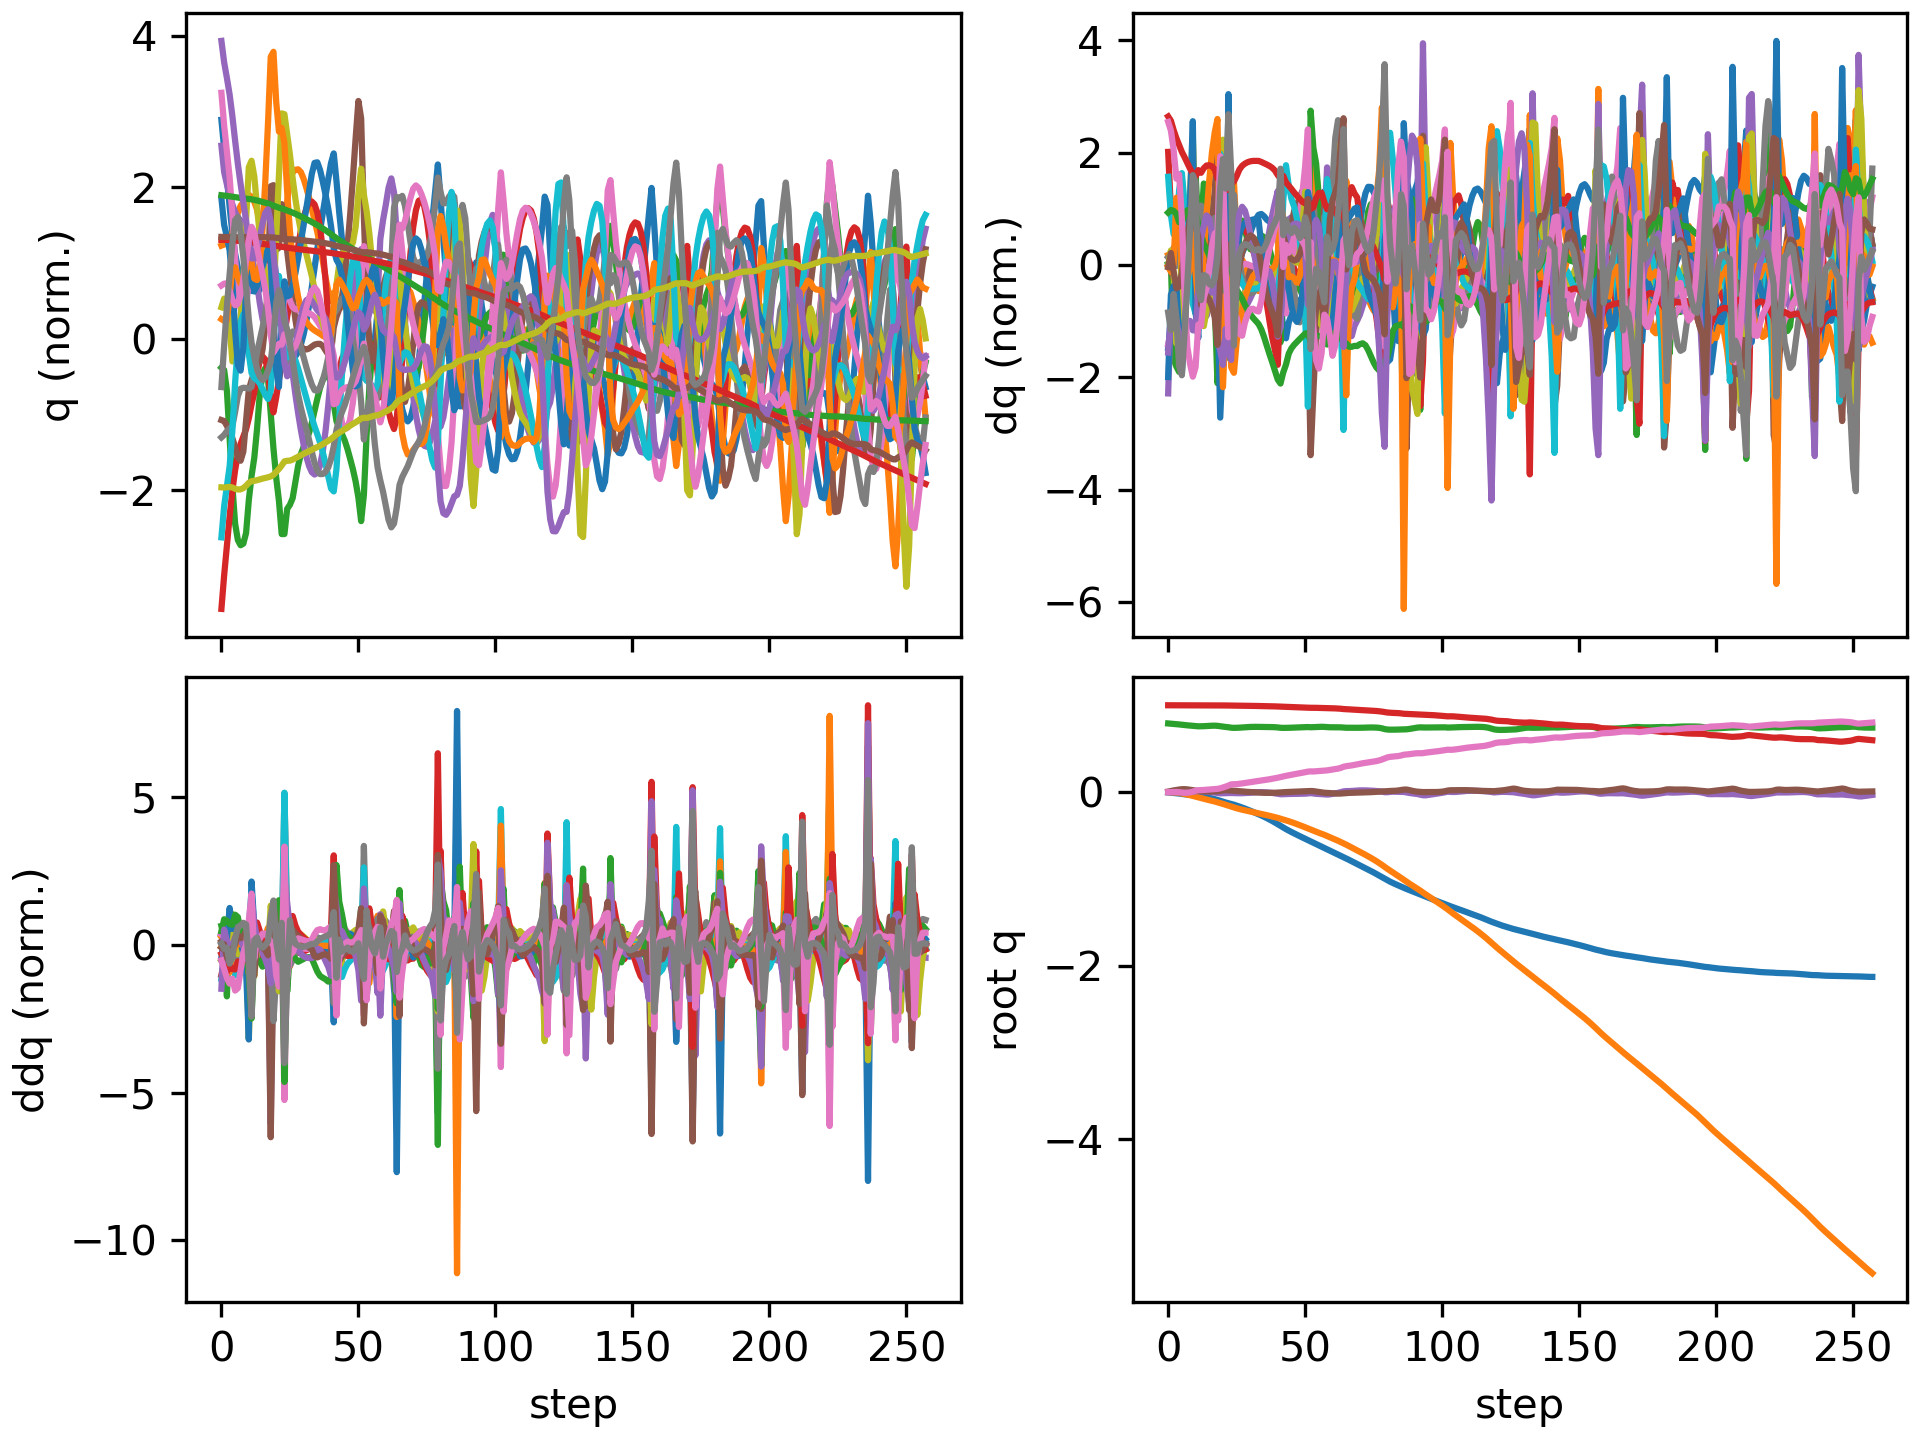

Source data for this figure (header and first rows):
floating_base_joint_x, floating_base_joint_y, floating_base_joint_z, floating_base_joint_qw, floating_base_joint_qx, floating_base_joint_qy, floating_base_joint_qz, left_hip_pitch_joint_q, left_hip_roll_joint_q, left_hip_yaw_joint_q, left_knee_joint_q, left_ankle_pitch_joint_q, left_ankle_roll_joint_q, right_hip_pitch_joint_q, right_hip_roll_joint_q, right_hip_yaw_joint_q, right_knee_joint_q, right_ankle_pitch_joint_q, right_ankle_roll_joint_q, floating_base_joint_vx, floating_base_joint_vy, floating_base_joint_vz, floating_base_joint_wx, floating_base_joint_wy
-0.002742, -0.0003079, 0.7906, 1, -0.0001794, 0.005811, 0.0001616, -0.05768, 0.0004201, -0.003115, 0.1258, -0.0762, 8.4782874088613e-06, -0.05747, 0.001816, 0.002857, 0.1256, -0.07616, -8.819334430303563e-05, -0.162, -0.02755, -0.2089, -0.0295, 0.675
-0.005973, -0.001169, 0.7873, 0.9999, 0.0002077, 0.01272, -0.0003868, -0.1156, 0.001071, -0.004619, 0.2173, -0.1291, -0.0006639, -0.1198, 0.003405, 0.008911, 0.2259, -0.1324, -0.001873, -0.1495, -0.05745, -0.1257, 0.08135, 0.6348
-0.009229, -0.003063, 0.785, 0.9998, 0.0002606, 0.01912, 0.0006288, -0.1736, 0.001547, -0.01747, 0.2968, -0.1534, -0.003932, -0.1697, 0.005728, 0.007677, 0.2904, -0.1574, -0.001309, -0.1535, -0.1239, -0.1085, -0.06667, 0.545
-0.01271, -0.006193, 0.7825, 0.9997, -0.00124, 0.02444, 0.001679, -0.2309, 0.003886, -0.04641, 0.3773, -0.1744, -0.0081, -0.2185, 0.007425, -0.01118, 0.3533, -0.1864, 0.02324, -0.1677, -0.1808, -0.1348, -0.197, 0.4119
-0.01687, -0.01032, 0.7792, 0.9996, -0.003088, 0.0295, -0.0005194, -0.2828, 0.00798, -0.07647, 0.4475, -0.1935, -0.01228, -0.2897, 0.008945, -0.03508, 0.4679, -0.2536, 0.04979, -0.2076, -0.2297, -0.1711, -0.1817, 0.432
-0.02131, -0.0154, 0.7755, 0.9994, -0.004232, 0.03332, -0.004731, -0.3244, 0.01343, -0.1001, 0.5031, -0.2092, -0.01821, -0.3727, 0.01785, -0.03359, 0.6212, -0.3564, 0.05171, -0.2089, -0.2778, -0.1815, -0.07349, 0.23
-0.0252, -0.02136, 0.772, 0.9994, -0.003941, 0.03385, -0.007328, -0.352, 0.01944, -0.1103, 0.5458, -0.2192, -0.02529, -0.4352, 0.02785, -0.02011, 0.7428, -0.4289, 0.04179, -0.1744, -0.3157, -0.1615, 0.1113, -0.1261
-0.02844, -0.02811, 0.7689, 0.9995, -0.002101, 0.0313, -0.006705, -0.3658, 0.02367, -0.1135, 0.5742, -0.2254, -0.0276, -0.4688, 0.03246, -0.004535, 0.8137, -0.4408, 0.03529, -0.1506, -0.3566, -0.1413, 0.2355, -0.3671
-0.03145, -0.03569, 0.7662, 0.9996, 0.0009525, 0.02718, -0.002498, -0.3729, 0.02592, -0.1125, 0.5941, -0.2301, -0.0214, -0.4789, 0.03306, 0.02033, 0.8406, -0.3919, 0.03358, -0.1509, -0.3971, -0.1366, 0.3475, -0.4464
-0.03439, -0.04404, 0.7633, 0.9997, 0.005035, 0.02225, 0.005521, -0.3794, 0.02609, -0.1059, 0.6143, -0.237, -0.0006543, -0.4626, 0.03294, 0.06378, 0.8042, -0.2699, 0.04892, -0.1491, -0.4303, -0.1582, 0.4575, -0.5049
-0.03729, -0.05292, 0.76, 0.9997, 0.009171, 0.01692, 0.01571, -0.3898, 0.03008, -0.08546, 0.6439, -0.2486, 0.02055, -0.418, 0.03259, 0.1008, 0.713, -0.179, 0.06706, -0.1602, -0.454, -0.1584, 0.3041, -0.4612
-0.04103, -0.06146, 0.7576, 0.9996, 0.01187, 0.01314, 0.02136, -0.3985, 0.02905, -0.07051, 0.6815, -0.2933, 0.02697, -0.3762, 0.03358, 0.1054, 0.6522, -0.2509, 0.05651, -0.2183, -0.4064, -0.06937, 0.1998, -0.2637
-0.04604, -0.06984, 0.7577, 0.9996, 0.01077, 0.01075, 0.02244, -0.3991, 0.02606, -0.05912, 0.7139, -0.3242, 0.03236, -0.3686, 0.04431, 0.0944, 0.6354, -0.2726, 0.04039, -0.2625, -0.4253, 0.04938, -0.3271, -0.27
-0.05192, -0.07801, 0.759, 0.9996, 0.00756, 0.008843, 0.02465, -0.4005, 0.02152, -0.04133, 0.7622, -0.3509, 0.03798, -0.3731, 0.05523, 0.07304, 0.6303, -0.2609, 0.03897, -0.3122, -0.3932, 0.08083, -0.2988, -0.1389
-0.05841, -0.08567, 0.7609, 0.9996, 0.004818, 0.007562, 0.02748, -0.396, 0.01353, -0.01978, 0.8006, -0.3907, 0.03956, -0.3773, 0.06296, 0.05342, 0.6186, -0.2414, 0.05569, -0.3364, -0.374, 0.1039, -0.2529, -0.09448
-0.06545, -0.09311, 0.7629, 0.9995, 0.002148, 0.006977, 0.02999, -0.3829, 0.00331, -0.006642, 0.8119, -0.4226, 0.04771, -0.3805, 0.07089, 0.03857, 0.6006, -0.2202, 0.08922, -0.3676, -0.3718, 0.09684, -0.2839, -0.001864
-0.07316, -0.1006, 0.7645, 0.9995, -0.0009957, 0.007392, 0.03221, -0.3663, -0.00687, -0.003448, 0.8039, -0.4365, 0.06385, -0.3866, 0.07996, 0.02556, 0.5818, -0.2, 0.1367, -0.4018, -0.3796, 0.06029, -0.3415, 0.103
-0.08141, -0.1084, 0.7651, 0.9994, -0.004808, 0.008535, 0.03461, -0.3459, -0.0141, -0.009958, 0.7723, -0.4217, 0.09251, -0.3979, 0.09015, 0.01207, 0.5688, -0.1842, 0.1954, -0.4243, -0.402, -0.007309, -0.4271, 0.1584
-0.08996, -0.1172, 0.7631, 0.9992, -0.01024, 0.01, 0.0375, -0.3181, -0.006832, -0.03157, 0.6995, -0.3276, 0.1585, -0.4259, 0.09817, -0.01051, 0.5949, -0.2047, 0.2621, -0.43, -0.4661, -0.1768, -0.6403, 0.1655
-0.0998, -0.1265, 0.7585, 0.9989, -0.01394, 0.014, 0.04299, -0.3188, 0.007273, -0.05341, 0.6599, -0.3553, 0.1594, -0.4939, 0.1016, 0.00913, 0.7457, -0.3394, 0.2671, -0.5247, -0.4677, -0.2037, -0.1131, 0.5159
-0.1106, -0.1359, 0.7539, 0.9983, -0.013, 0.01971, 0.05321, -0.3721, 0.00982, -0.07159, 0.7007, -0.3678, 0.1154, -0.5594, 0.08522, 0.05285, 0.9074, -0.4397, 0.217, -0.534, -0.4639, -0.2371, 0.2361, 0.4737
-0.1202, -0.1459, 0.7502, 0.9977, -0.01215, 0.02178, 0.06315, -0.4206, 0.01204, -0.08591, 0.7485, -0.3733, 0.1169, -0.5698, 0.07364, 0.09543, 0.9629, -0.4753, 0.1873, -0.4359, -0.533, -0.1546, -0.02006, -0.0196
-0.1282, -0.1568, 0.7468, 0.9969, -0.01232, 0.01987, 0.07508, -0.4579, 0.01151, -0.1066, 0.7933, -0.3775, 0.1465, -0.5168, 0.07294, 0.1385, 0.8824, -0.3473, 0.191, -0.3789, -0.548, -0.2085, 0.01075, -0.3225
-0.1359, -0.167, 0.7419, 0.9958, -0.0102, 0.01671, 0.08894, -0.4979, 0.008625, -0.1065, 0.8712, -0.408, 0.139, -0.4328, 0.04591, 0.138, 0.7214, -0.2519, 0.1759, -0.4248, -0.5002, -0.2258, 0.1615, -0.2046
-0.1455, -0.177, 0.7398, 0.9957, -0.01077, 0.01524, 0.09108, -0.5201, 0.02608, -0.09087, 0.9209, -0.4562, 0.1146, -0.432, 0.0509, 0.124, 0.701, -0.2837, 0.127, -0.4923, -0.4875, -0.01587, -0.1999, -0.2214
-0.1558, -0.1864, 0.7403, 0.9956, -0.01256, 0.013, 0.09149, -0.5278, 0.03895, -0.08839, 0.9595, -0.4907, 0.09887, -0.4532, 0.06383, 0.1097, 0.7145, -0.2811, 0.08826, -0.5305, -0.4483, 0.06069, -0.1631, -0.2299
-0.1666, -0.1948, 0.7421, 0.9953, -0.01324, 0.01026, 0.0951, -0.5317, 0.04317, -0.08422, 1.008, -0.5324, 0.08332, -0.4657, 0.06853, 0.09309, 0.7117, -0.2622, 0.05953, -0.55, -0.4028, 0.1089, -0.01708, -0.3063
-0.1779, -0.2026, 0.7444, 0.9949, -0.01265, 0.007224, 0.09986, -0.5287, 0.04472, -0.07428, 1.06, -0.5736, 0.06818, -0.4697, 0.06771, 0.07859, 0.6933, -0.2348, 0.03798, -0.573, -0.376, 0.1236, 0.0839, -0.3151
-0.1897, -0.21, 0.7468, 0.9944, -0.01126, 0.004558, 0.1049, -0.5199, 0.04503, -0.06414, 1.111, -0.6108, 0.05664, -0.4706, 0.06397, 0.06648, 0.6664, -0.2028, 0.02225, -0.602, -0.3609, 0.1151, 0.1513, -0.2557
-0.202, -0.2171, 0.7489, 0.9939, -0.009322, 0.002426, 0.11, -0.5056, 0.04337, -0.05694, 1.155, -0.6445, 0.05024, -0.4712, 0.05858, 0.05636, 0.6356, -0.1685, 0.01068, -0.627, -0.3505, 0.09236, 0.1992, -0.215
-0.2147, -0.224, 0.7504, 0.9934, -0.007065, 0.0006183, 0.1149, -0.4851, 0.03948, -0.05236, 1.19, -0.6738, 0.04819, -0.4725, 0.05233, 0.04778, 0.6037, -0.1332, 0.002342, -0.648, -0.3442, 0.06161, 0.2199, -0.1918
-0.2278, -0.2309, 0.7513, 0.9928, -0.004777, -0.001095, 0.1196, -0.4587, 0.03424, -0.04841, 1.214, -0.698, 0.04785, -0.4745, 0.04595, 0.0401, 0.5718, -0.09717, -0.003018, -0.6648, -0.3413, 0.02817, 0.2063, -0.1903
-0.2412, -0.2377, 0.7516, 0.9922, -0.002765, -0.002904, 0.1242, -0.4268, 0.02841, -0.04359, 1.229, -0.7166, 0.04852, -0.4771, 0.04012, 0.03262, 0.5402, -0.06066, -0.006532, -0.6793, -0.341, -0.004447, 0.1628, -0.1992
-0.2549, -0.2445, 0.7512, 0.9917, -0.001239, -0.004856, 0.1289, -0.3906, 0.02192, -0.03745, 1.233, -0.7289, 0.04985, -0.4798, 0.03501, 0.02461, 0.5087, -0.02429, -0.009327, -0.6943, -0.3414, -0.03485, 0.1047, -0.2031
-0.2691, -0.2514, 0.7505, 0.991, -0.0005985, -0.006686, 0.1334, -0.3523, 0.01522, -0.03004, 1.225, -0.7336, 0.05119, -0.4846, 0.03155, 0.01578, 0.4806, -0.001169, -0.01143, -0.7197, -0.3487, -0.04378, -0.01533, -0.154
-0.2838, -0.2584, 0.7498, 0.9904, -0.001294, -0.007982, 0.1379, -0.3144, 0.008402, -0.02246, 1.203, -0.7301, 0.05166, -0.492, 0.03119, 0.006847, 0.4555, 5.437341117452122e-05, -0.01311, -0.7562, -0.3578, -0.03303, -0.1473, -0.06477
-0.2993, -0.2657, 0.7494, 0.9897, -0.003234, -0.008541, 0.1427, -0.2782, 0.0005098, -0.01574, 1.163, -0.7152, 0.05167, -0.5007, 0.0334, -0.001891, 0.4293, -0.01608, -0.01481, -0.7984, -0.367, -0.02118, -0.2503, 0.02856
-0.3156, -0.2731, 0.7491, 0.989, -0.006095, -0.008521, 0.1479, -0.2435, -0.008552, -0.01066, 1.102, -0.6874, 0.05029, -0.5087, 0.03785, -0.009121, 0.3984, -0.04093, -0.01678, -0.8389, -0.3773, -0.02377, -0.3215, 0.08986
-0.3327, -0.2807, 0.7485, 0.9881, -0.009633, -0.008158, 0.1535, -0.2091, -0.01802, -0.008016, 1.019, -0.6468, 0.04725, -0.5155, 0.04423, -0.01406, 0.3616, -0.06835, -0.01831, -0.8776, -0.3903, -0.04666, -0.3797, 0.1282
-0.3506, -0.2886, 0.7472, 0.9871, -0.01391, -0.007414, 0.1595, -0.1757, -0.02637, -0.008168, 0.9177, -0.5948, 0.04443, -0.5221, 0.05247, -0.01679, 0.3209, -0.09831, -0.0185, -0.9193, -0.4101, -0.0914, -0.455, 0.188
-0.3693, -0.2971, 0.7447, 0.986, -0.01923, -0.006047, 0.1658, -0.1439, -0.03193, -0.01274, 0.7979, -0.5323, 0.04526, -0.5326, 0.06336, -0.01659, 0.2825, -0.1346, -0.01499, -0.9596, -0.4417, -0.1724, -0.5658, 0.2783
-0.3886, -0.3064, 0.7408, 0.9845, -0.02457, -0.003946, 0.1734, -0.1246, -0.02709, -0.0257, 0.6922, -0.5796, 0.06276, -0.5579, 0.07953, 0.002447, 0.2728, -0.1833, 0.01387, -0.9787, -0.4651, -0.1514, -0.207, 0.2955
-0.408, -0.3156, 0.7396, 0.9831, -0.02432, -0.001234, 0.1812, -0.1799, -0.03124, -0.03642, 0.7251, -0.5857, 0.07015, -0.6032, 0.08179, 0.01868, 0.3444, -0.2063, 0.03448, -0.9255, -0.4468, 0.008194, 0.2211, 0.002879
-0.4263, -0.3251, 0.7398, 0.982, -0.02253, 0.0003965, 0.1873, -0.2423, -0.03537, -0.04052, 0.775, -0.5619, 0.0752, -0.6536, 0.08529, 0.03281, 0.4998, -0.2167, 0.03931, -0.8879, -0.493, 0.02614, 0.1375, 0.1054
-0.4436, -0.3352, 0.7406, 0.9808, -0.02165, 0.001682, 0.1936, -0.2957, -0.03562, -0.04444, 0.807, -0.53, 0.08339, -0.6856, 0.08923, 0.03993, 0.6472, -0.2404, 0.03483, -0.836, -0.5164, 0.06327, 0.05704, 0.06922
-0.46, -0.3458, 0.7419, 0.9797, -0.02123, 0.002814, 0.1995, -0.3399, -0.03399, -0.04834, 0.8215, -0.4951, 0.09748, -0.6976, 0.09054, 0.04307, 0.7679, -0.281, 0.02974, -0.8098, -0.5394, 0.07953, 0.03358, 0.09962
-0.476, -0.3568, 0.7435, 0.9784, -0.02104, 0.004243, 0.2055, -0.3796, -0.03254, -0.05362, 0.8251, -0.4587, 0.1172, -0.6953, 0.08671, 0.04474, 0.8718, -0.3335, 0.02392, -0.7932, -0.565, 0.08455, 0.02162, 0.1417
-0.4918, -0.3684, 0.7451, 0.9771, -0.02093, 0.005874, 0.2116, -0.4155, -0.03143, -0.05983, 0.8203, -0.4207, 0.1395, -0.6791, 0.07694, 0.04522, 0.9576, -0.3905, 0.01618, -0.7792, -0.5883, 0.08525, 0.02956, 0.1539
-0.5072, -0.3804, 0.7468, 0.9759, -0.02065, 0.007462, 0.2173, -0.4473, -0.03088, -0.06631, 0.8079, -0.3813, 0.1643, -0.6465, 0.06393, 0.04805, 1.015, -0.4415, 0.01069, -0.7659, -0.6101, 0.08184, 0.06559, 0.1411
-0.5223, -0.3928, 0.7484, 0.9746, -0.01984, 0.008943, 0.2228, -0.4753, -0.0324, -0.074, 0.7892, -0.3402, 0.1914, -0.5957, 0.05199, 0.05915, 1.03, -0.4742, 0.01143, -0.7528, -0.6308, 0.06802, 0.1412, 0.1223
-0.5371, -0.4055, 0.7495, 0.9732, -0.01809, 0.01035, 0.2291, -0.5004, -0.03798, -0.08399, 0.7665, -0.2977, 0.2164, -0.5226, 0.04296, 0.08257, 0.9816, -0.4709, 0.02211, -0.74, -0.6417, 0.024, 0.2732, 0.09927
-0.5517, -0.418, 0.7491, 0.9716, -0.01478, 0.01147, 0.236, -0.5261, -0.05038, -0.09851, 0.7538, -0.283, 0.2047, -0.4173, 0.024, 0.09979, 0.8058, -0.4104, 0.02975, -0.7372, -0.6136, -0.09974, 0.5023, 0.03798
-0.5667, -0.4307, 0.7469, 0.971, -0.01211, 0.01243, 0.2385, -0.5579, -0.04683, -0.08224, 0.7753, -0.3006, 0.138, -0.3494, 0.0004427, 0.08167, 0.6388, -0.333, 0.0368, -0.7797, -0.6822, -0.02587, -0.1725, 0.1184
-0.5821, -0.4444, 0.7476, 0.9712, -0.01624, 0.01085, 0.2376, -0.5736, -0.0207, -0.04445, 0.8045, -0.3344, 0.08384, -0.3734, 0.01394, 0.07021, 0.6269, -0.2968, 0.03909, -0.7481, -0.67, 0.07697, -0.5807, -0.2744
-0.5971, -0.4571, 0.7494, 0.9706, -0.01987, 0.006284, 0.2399, -0.5656, -0.01211, -0.01536, 0.8321, -0.3716, 0.05321, -0.3945, 0.02484, 0.05425, 0.6236, -0.262, 0.03628, -0.7499, -0.6056, 0.09385, -0.3535, -0.4292
-0.6121, -0.4687, 0.7511, 0.9697, -0.02149, 0.001178, 0.2432, -0.5375, -0.01852, 0.006169, 0.8446, -0.3999, 0.04012, -0.4073, 0.02579, 0.03465, 0.61, -0.23, 0.02947, -0.7515, -0.5682, 0.07766, -0.2321, -0.4671
-0.6271, -0.48, 0.7522, 0.969, -0.02284, -0.003656, 0.2458, -0.4948, -0.032, 0.0127, 0.8353, -0.4065, 0.03971, -0.4193, 0.02225, 0.01128, 0.5965, -0.2144, 0.02078, -0.7548, -0.5669, 0.02298, -0.288, -0.3955
-0.6423, -0.492, 0.7509, 0.9687, -0.02571, -0.007443, 0.2469, -0.4394, -0.04215, 0.001398, 0.7679, -0.3779, 0.06207, -0.4489, 0.02744, -0.005931, 0.6182, -0.2624, 0.01567, -0.7573, -0.6335, -0.1411, -0.5038, -0.2176
-0.658, -0.5054, 0.7482, 0.9678, -0.02829, -0.009604, 0.25, -0.4278, -0.03974, -0.007469, 0.7011, -0.263, 0.08013, -0.506, 0.03475, -0.02263, 0.7303, -0.3351, 0.01933, -0.7921, -0.6833, -0.09315, -0.1029, -0.2348
-0.6739, -0.5189, 0.7468, 0.9665, -0.02609, -0.01146, 0.2551, -0.4574, -0.04214, -0.01048, 0.7018, -0.2248, 0.09011, -0.5436, 0.03678, -0.04475, 0.856, -0.4101, 0.01524, -0.7834, -0.6632, -0.04963, 0.3439, -0.3145
... 198 more rows
